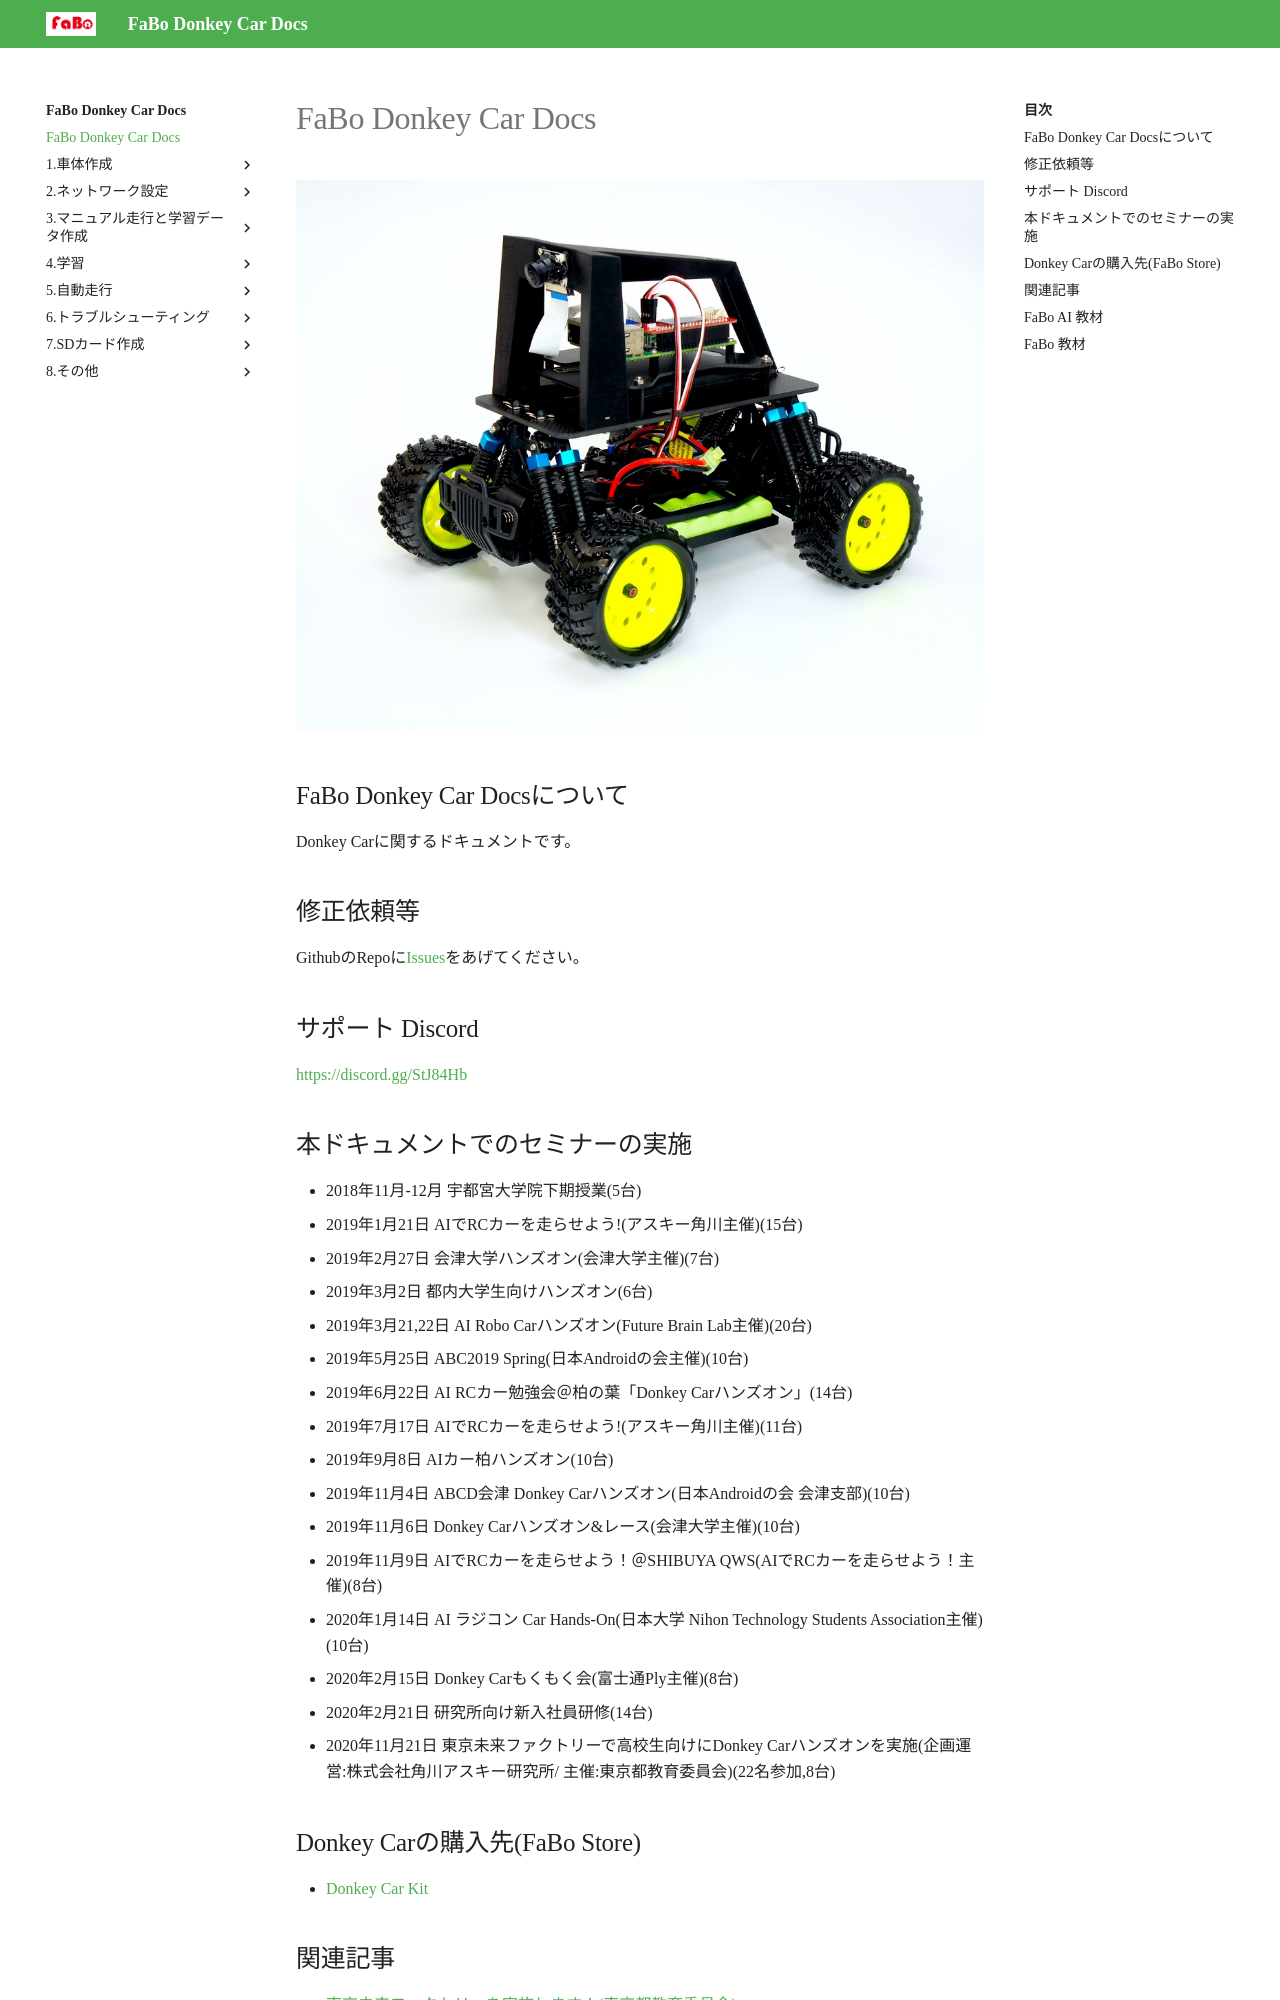

repository: FaBoPlatform/DonkeyDocs · page: index.html · generator: jekyll

# FaBo Donkey Car Docs

![](./img/DonkeyCarCarbon.jpg)

## FaBo Donkey Car Docsについて

Donkey Carに関するドキュメントです。

## 修正依頼等

GithubのRepoに[Issues](https://github.com/FaBoPlatform/DonkeyDocs/issues)をあげてください。

## サポート Discord

[https://discord.gg/StJ84Hb](https://discord.gg/StJ84Hb)

## 本ドキュメントでのセミナーの実施

- 2018年11月-12月 宇都宮大学院下期授業(5台)
- 2019年1月21日 AIでRCカーを走らせよう!(アスキー角川主催)(15台)
- 2019年2月27日 会津大学ハンズオン(会津大学主催)(7台)
- 2019年3月2日 都内大学生向けハンズオン(6台)
- 2019年3月21,22日 AI Robo Carハンズオン(Future Brain Lab主催)(20台)
- 2019年5月25日 ABC2019 Spring(日本Androidの会主催)(10台)
- 2019年6月22日 AI RCカー勉強会＠柏の葉「Donkey Carハンズオン」(14台)
- 2019年7月17日 AIでRCカーを走らせよう!(アスキー角川主催)(11台)
- 2019年9月8日 AIカー柏ハンズオン(10台)
- 2019年11月4日 ABCD会津 Donkey Carハンズオン(日本Androidの会 会津支部)(10台)
- 2019年11月6日 Donkey Carハンズオン&レース(会津大学主催)(10台)
- 2019年11月9日 AIでRCカーを走らせよう！＠SHIBUYA QWS(AIでRCカーを走らせよう！主催)(8台)
- 2020年1月14日 AI ラジコン Car Hands-On(日本大学 Nihon Technology Students Association主催)(10台)
- 2020年2月15日 Donkey Carもくもく会(富士通Ply主催)(8台)
- 2020年2月21日 研究所向け新入社員研修(14台)
- 2020年11月21日 東京未来ファクトリーで高校生向けにDonkey Carハンズオンを実施(企画運営:株式会社角川アスキー研究所/ 主催:東京都教育委員会)(22名参加,8台)

## Donkey Carの購入先(FaBo Store)
- [Donkey Car Kit](https://fabo.store/collections/donkeycar/products/donkeycar-kit-1)

## 関連記事
- [東京未来ファクトリーを実施します！(東京都教育委員会)](https://www.kyoiku.metro.tokyo.lg.jp/school/content/factory/about_factory.html)
- [AIカーが来てる！　自動運転でラジコンカーを走らせよう！](https://ascii.jp/elem/000/001/779/1779694/)
- [オープンソースのAI学習カー「Donkey Car」を走らせてみた！](https://weekly.ascii.jp/elem/000/000/423/423904/)
- [話題のAIで自動運転するドンキーカーを走らせてみた、ちびっこ対AIの白熱バトルも! 遠藤諭の「Maker Faire Tokyo 2019」レポート](https://robotstart.info/2019/08/29/donkeycar-maker-tokyo.html)
- [テクノロジーの大波は「オモチャ」のようなものからやってくる](https://ascii.jp/elem/000/001/895/1895561/)
